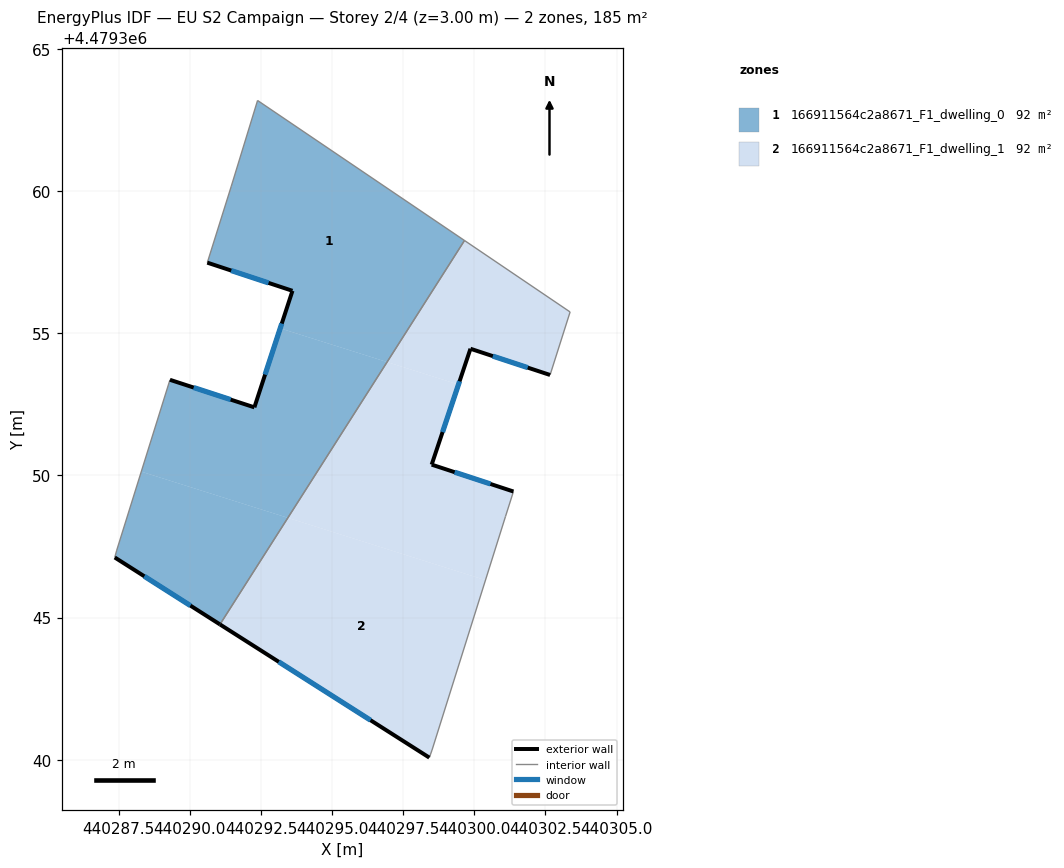
=== STOREY PLAN SPEC (per zone: floor XY polygon, exterior-wall plan segments, windows/doors) ===
zone 1: 166911564c2a8671_F1_dwelling_0  (92.3 m²)
  floor: (440299.65, 4479358.26) (440296.93, 4479353.99) (440293.17, 4479355.17) (440293.60, 4479356.49) (440290.61, 4479357.48) (440291.45, 4479360.17) (440292.38, 4479363.18)
  floor: (440296.93, 4479353.99) (440293.44, 4479348.51) (440288.29, 4479350.13) (440289.30, 4479353.36) (440292.27, 4479352.39) (440293.17, 4479355.17)
  floor: (440293.44, 4479348.51) (440291.06, 4479344.76) (440287.36, 4479347.11) (440287.43, 4479347.37) (440288.29, 4479350.13)
  exterior wall: (440292.27, 4479352.39) – (440289.30, 4479353.36)  [3.1 m]
    window: (440291.43, 4479352.66) – (440290.13, 4479353.09)  [1.8 m²]
  exterior wall: (440293.60, 4479356.49) – (440292.27, 4479352.39)  [4.3 m]
    window: (440293.23, 4479355.34) – (440292.64, 4479353.54)  [2.5 m²]
  exterior wall: (440290.61, 4479357.48) – (440293.60, 4479356.49)  [3.2 m]
    window: (440291.45, 4479357.20) – (440292.76, 4479356.77)  [1.8 m²]
  exterior wall: (440287.36, 4479347.11) – (440291.06, 4479344.76)  [4.4 m]
    window: (440288.40, 4479346.45) – (440290.02, 4479345.42)  [2.5 m²]
  interior walls: 6
zone 2: 166911564c2a8671_F1_dwelling_1  (92.3 m²)
  floor: (440303.37, 4479355.75) (440302.66, 4479353.53) (440299.86, 4479354.45) (440299.44, 4479353.19) (440296.93, 4479353.99) (440299.65, 4479358.26)
  floor: (440299.44, 4479353.19) (440298.50, 4479350.38) (440301.37, 4479349.43) (440301.10, 4479348.56) (440300.39, 4479346.32) (440293.44, 4479348.51) (440296.93, 4479353.99)
  floor: (440300.39, 4479346.32) (440298.51, 4479340.34) (440298.42, 4479340.08) (440291.06, 4479344.76) (440293.44, 4479348.51)
  exterior wall: (440299.86, 4479354.45) – (440302.66, 4479353.53)  [2.9 m]
    window: (440300.65, 4479354.19) – (440301.88, 4479353.79)  [1.7 m²]
  exterior wall: (440298.50, 4479350.38) – (440299.86, 4479354.45)  [4.3 m]
    window: (440298.88, 4479351.52) – (440299.48, 4479353.31)  [2.5 m²]
  exterior wall: (440301.37, 4479349.43) – (440298.50, 4479350.38)  [3.0 m]
    window: (440300.57, 4479349.70) – (440299.31, 4479350.11)  [1.7 m²]
  exterior wall: (440291.06, 4479344.76) – (440298.42, 4479340.08)  [8.7 m]
    window: (440293.12, 4479343.44) – (440296.35, 4479341.39)  [5.0 m²]
  interior walls: 6

=== DERIVED (storey summary) ===
Building: EU S2 Campaign
Storey: 2 of 4  (floor level z = 3.00 m)
Storey gross floor area: 184.6 m²
Zones on this storey: 2
  - 166911564c2a8671_F1_dwelling_0: floor 92.3 m²; exterior wall 15.0 m (44.9 m²); 4 window(s) 8.6 m²; WWR 19.2%
  - 166911564c2a8671_F1_dwelling_1: floor 92.3 m²; exterior wall 19.0 m (57.0 m²); 4 window(s) 10.9 m²; WWR 19.2%
Zone adjacency (shared interzone walls):
  - 166911564c2a8671_F1_dwelling_0 ↔ 166911564c2a8671_F1_dwelling_1